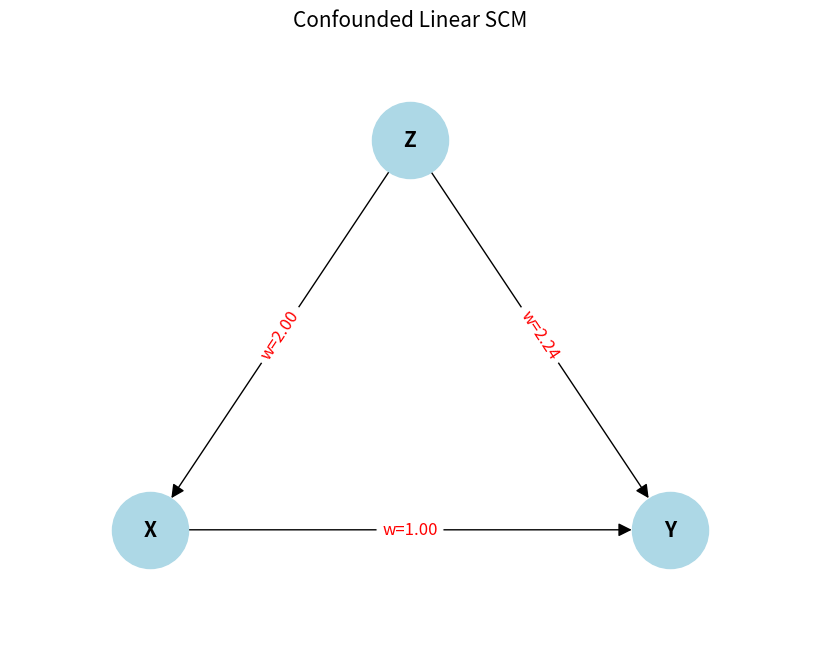

This chart was generated by the following Python code:
import networkx as nx
import matplotlib.pyplot as plt
import numpy as np

def create_confounded_scm(alpha=2.0, beta=1.0, gamma=2.236, _visualize=False):
    """
    Creates an SCM where simply regressing X on Y while adjusting for
    Z gives an expected (MSE) error of 1, while regressing without Z gives
    and expected error of 2.
    Ratios can be veried via the below `verify_error_ratio` function.
    :param alpha: Z -> X weight
    :param beta: X -> Y weight
    :param gamma: Z -> Y weight
    :param _visualize: draws the created graph
    :return:
    """
    G = nx.DiGraph()

    # Z -> X (alpha), X -> Y (beta), Z -> Y (gamma)
    edges = [
        ('Z', 'X', {'weight': alpha}),
        ('Z', 'Y', {'weight': gamma}),
        ('X', 'Y', {'weight': beta})
    ]
    G.add_edges_from(edges)

    if _visualize:
        # Define layout for a causal look (Z at top, X/Y below)
        pos = {
            'Z': (0, 1),
            'X': (-1, 0),
            'Y': (1, 0)
        }

        # Draw nodes and labels
        plt.figure(figsize=(8, 6))
        nx.draw(G, pos, with_labels=True, node_size=3000, node_color='lightblue',
                font_size=15, font_weight='bold', arrowsize=20)

        # Draw edge labels (weights)
        edge_labels = {(u, v): f"w={d['weight']:.2f}" for u, v, d in G.edges(data=True)}
        nx.draw_networkx_edge_labels(G, pos, edge_labels=edge_labels, font_color='red', font_size=12)

        plt.title("Confounded Linear SCM", fontsize=15)
        plt.margins(0.2)
        plt.show()

    return G


def verify_error_ratio(alpha=2.0, beta=1.0, gamma=2.236, samples=100000):
    # Generate data
    z = np.random.normal(0, 1, samples)
    x = alpha * z + np.random.normal(0, 1, samples)
    y = beta * x + gamma * z + np.random.normal(0, 1, samples)

    # 1. Correct Adjustment (X and Z)
    # Since we know the true weights, the prediction is exactly beta*X + gamma*Z
    y_hat_adj = beta * x + gamma * z
    mse_adj = np.mean((y - y_hat_adj) ** 2)

    # 2. Naive Regression (X only)
    # We find the best linear fit for X -> Y
    b_naive = np.cov(x, y)[0, 1] / np.var(x)
    y_hat_naive = b_naive * x
    mse_naive = np.mean((y - y_hat_naive) ** 2)

    print(f"MSE Adjusted (Correct): {mse_adj:.4f}")
    print(f"MSE Naive (X only):     {mse_naive:.4f}")
    print(f"Ratio (Naive / Adj):    {mse_naive / mse_adj:.4f}")


if __name__ == "__main__":
    create_confounded_scm(_visualize=True)
    verify_error_ratio()
